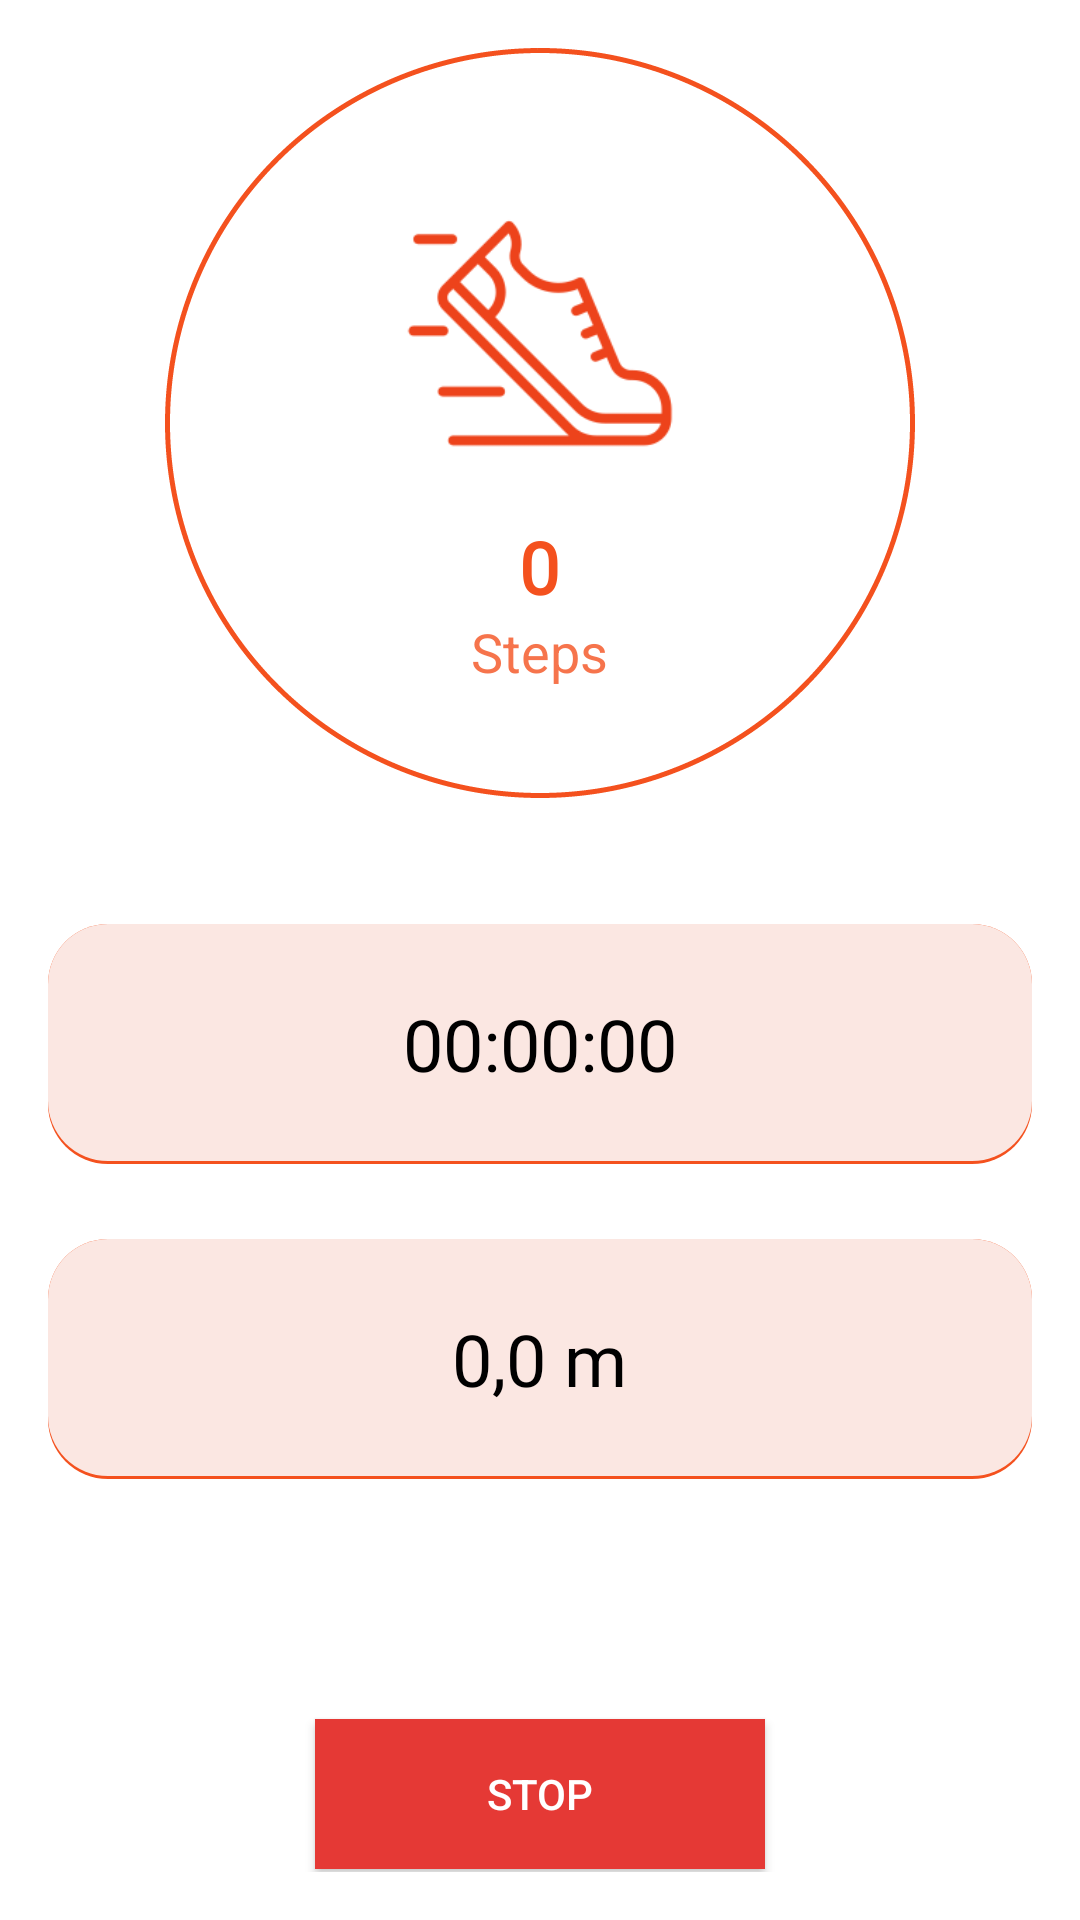

The Android layout XML behind this screen, and the referenced resources:
<!-- AndroidManifest.xml: application theme Theme.HC_app -->
<!-- res/layout/activity_step_count.xml -->
<?xml version="1.0" encoding="utf-8"?>
<LinearLayout xmlns:android="http://schemas.android.com/apk/res/android"
    xmlns:app="http://schemas.android.com/apk/res-auto"
    xmlns:tools="http://schemas.android.com/tools"
    android:layout_width="match_parent"
    android:layout_height="match_parent"
    android:padding="16dp"
    android:orientation="vertical"
    tools:context=".StepCountActivity">


    <LinearLayout
        android:gravity="center"
        android:id="@+id/step_area"
        android:layout_width="250dp"
        android:layout_height="250dp"
        android:layout_gravity="center"
        android:background="@drawable/circle"
        android:orientation="vertical">
        <ImageView
            android:layout_gravity="center"
            android:layout_width="120dp"
            android:layout_height="120dp"
            android:src="@drawable/shoe"/>
        <LinearLayout
            android:gravity="center"
            android:orientation="vertical"
            android:layout_width="wrap_content"
            android:layout_height="wrap_content">

            <TextView
                android:id="@+id/step_counter"
                android:layout_width="wrap_content"
                android:layout_height="wrap_content"
                android:fontFamily="@font/cabin"
                android:gravity="center"
                android:text="0"
                android:textColor="#F4511E"
                android:textSize="24sp"
                android:textStyle="bold" />
            <TextView
                android:textSize="18sp"
                android:text="Steps"
                android:textColor="#CBF4511E"
                android:layout_width="wrap_content"
                android:layout_height="wrap_content"/>
        </LinearLayout>



    </LinearLayout>
<LinearLayout
    android:gravity="center"
    android:padding="16dp"
    android:layout_marginTop="10dp"
    android:weightSum="2"
    android:orientation="horizontal"
    android:layout_width="match_parent"
    android:layout_height="wrap_content">












</LinearLayout>
    <LinearLayout
        android:background="@drawable/shadow"
        android:gravity="center"
        android:orientation="vertical"
        android:layout_width="match_parent"
        android:layout_height="80dp">
        <Chronometer
            android:id="@+id/step_time"
            android:gravity="center"
            android:textColor="#000"
            android:layout_gravity="center"
            android:layout_weight="1"
            android:textSize="24sp"
            android:fontFamily="@font/cabin"
            android:format="00:00:00"
            android:layout_width="wrap_content"
            android:layout_height="wrap_content"/>
    </LinearLayout>
    <LinearLayout
        android:layout_marginTop="25dp"
        android:background="@drawable/shadow"
        android:gravity="center"
        android:orientation="horizontal"
        android:layout_width="match_parent"
        android:layout_height="80dp">
        <TextView
            android:id="@+id/step_distance"
            android:layout_width="wrap_content"
            android:layout_height="wrap_content"
            android:fontFamily="@font/cabin"
            android:gravity="center"
            android:text="0,0 m"
            android:textColor="#000"
            android:textSize="24sp" />
    </LinearLayout>
    <androidx.appcompat.widget.AppCompatButton
        android:layout_marginTop="80dp"
        android:layout_gravity="center"
        android:layout_width="150dp"
        android:id="@+id/step_stop"
        android:text="Stop"
        android:background="#E53935"
        android:textColor="#fff"
        android:layout_height="50dp"/>

</LinearLayout>
<!-- resources referenced by this layout -->
<resources>
  <!-- drawable circle (drawable) -->
  <?xml version="1.0" encoding="utf-8"?>
  <shape xmlns:android="http://schemas.android.com/apk/res/android"
      android:shape="oval">
  
      <stroke
          android:width="1.5dp"
          android:color="#F4511E"
          android:dashWidth="4dp" />
      <size android:height="100dp"
          android:width="100dp"/>
  
  </shape>
  <!-- drawable shadow (drawable) -->
  <?xml version="1.0" encoding="utf-8"?>
  <layer-list xmlns:android="http://schemas.android.com/apk/res/android">
  
      
      <item>
          <shape  android:shape="rectangle">
  
              <solid android:color="#F4511E" />
              <corners android:radius="20dp" />
  
          </shape>
      </item>
  
      
      <item android:bottom="3px">
  
          <shape  android:shape="rectangle">
  
              <solid android:color="#FBE7E2" />
              <corners android:radius="20dp" />
  
  
          </shape>
  
      </item>
  
  
  </layer-list>
  <!-- drawable shoe: png bitmap (drawable, 13624 bytes) -->
  <style name="Theme.HC_app" parent="Theme.MaterialComponents.DayNight.NoActionBar">
          
          <item name="colorPrimary">@color/purple_500</item>
          <item name="colorPrimaryVariant">@color/purple_700</item>
          <item name="colorOnPrimary">@color/white</item>
          
          <item name="colorSecondary">@color/teal_200</item>
          <item name="colorSecondaryVariant">@color/teal_700</item>
          <item name="colorOnSecondary">@color/black</item>
          
          <item name="android:statusBarColor" tools:targetApi="l">?attr/colorPrimaryVariant</item>
          
      </style>
  <color name="purple_500">#FF6200EE</color>
  <color name="purple_700">@color/black</color>
  <color name="white">#FFFFFFFF</color>
  <color name="teal_200">#FF03DAC5</color>
  <color name="teal_700">#FF018786</color>
  <color name="black">#FF000000</color>
</resources>
